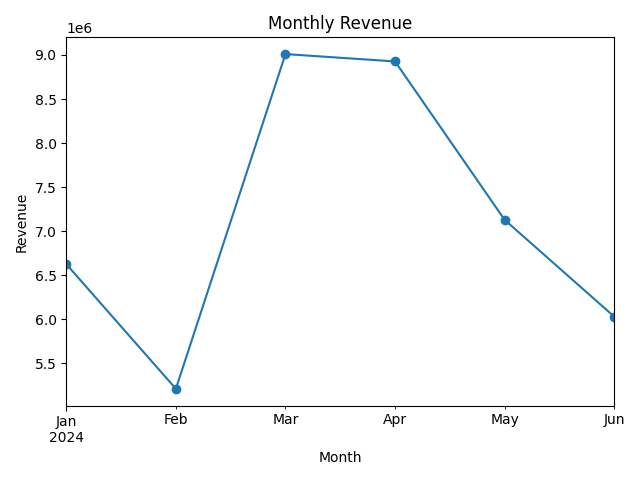

The table this chart was drawn from, first rows:
order_date, revenue
2024-01-31, 6624726
2024-02-29, 5209169
2024-03-31, 9010401
2024-04-30, 8926586
2024-05-31, 7127659
2024-06-30, 6028181
